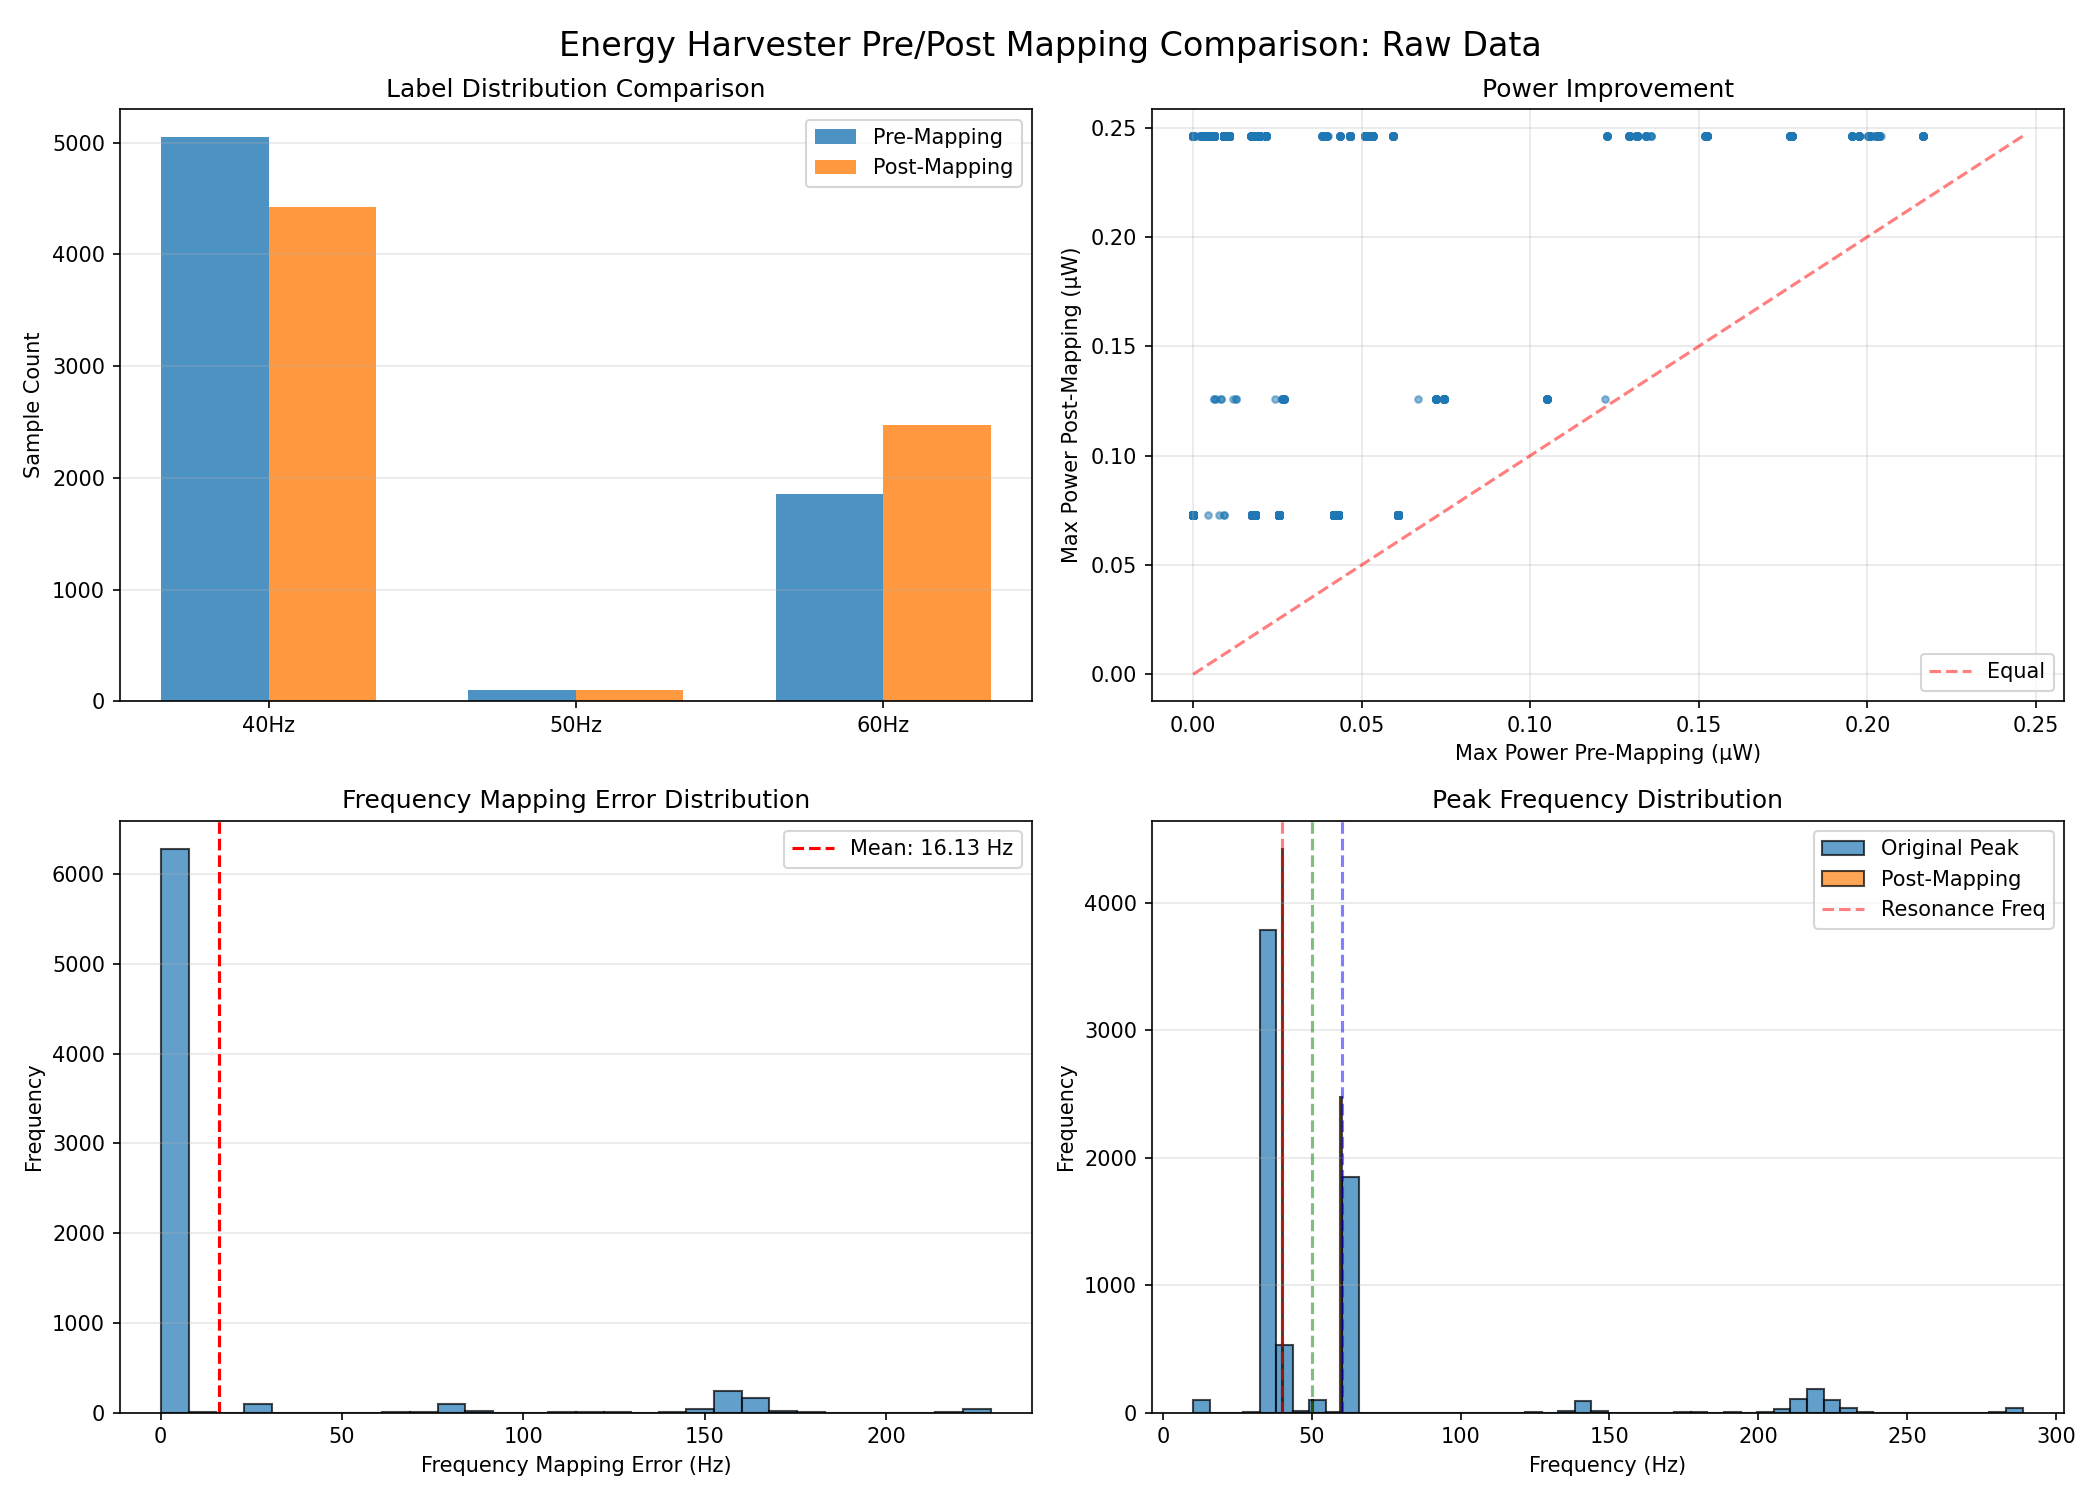

The data file committed next to this chart (first rows):
window_idx, peak_freq_original, mapped_freq, freq_error, power_before_40Hz, power_before_50Hz, power_before_60Hz, label_before, label_before_idx, max_power_before, power_after_40Hz, power_after_50Hz, power_after_60Hz, label_after, label_after_idx, max_power_after, label_match, power_improvement, file_name
0, 37.36, 40, 2.643, 0.01937, 0.0005739, 0.0001204, 40, 0, 0.01937, 0.2461, 0.0009876, 0.0001676, 40, 0, 0.2461, True, 0.2267, mpu_raw_optimized_driving_1_20251204_113…
1, 38.49, 40, 1.511, 0.05224, 0.0007154, 0.0001383, 40, 0, 0.05224, 0.2461, 0.0009876, 0.0001676, 40, 0, 0.2461, True, 0.1938, mpu_raw_optimized_driving_1_20251204_113…
2, 36.22, 40, 3.775, 0.009592, 0.000467, 0.0001051, 40, 0, 0.009592, 0.2461, 0.0009876, 0.0001676, 40, 0, 0.2461, True, 0.2365, mpu_raw_optimized_driving_1_20251204_113…
3, 36.22, 40, 3.775, 0.009592, 0.000467, 0.0001051, 40, 0, 0.009592, 0.2461, 0.0009876, 0.0001676, 40, 0, 0.2461, True, 0.2365, mpu_raw_optimized_driving_1_20251204_113…
4, 41.88, 40, 1.885, 0.03903, 0.00157, 0.0002156, 40, 0, 0.03903, 0.2461, 0.0009876, 0.0001676, 40, 0, 0.2461, True, 0.207, mpu_raw_optimized_driving_1_20251204_113…
5, 37.36, 40, 2.643, 0.01937, 0.0005739, 0.0001204, 40, 0, 0.01937, 0.2461, 0.0009876, 0.0001676, 40, 0, 0.2461, True, 0.2267, mpu_raw_optimized_driving_1_20251204_113…
6, 37.36, 40, 2.643, 0.01937, 0.0005739, 0.0001204, 40, 0, 0.01937, 0.2461, 0.0009876, 0.0001676, 40, 0, 0.2461, True, 0.2267, mpu_raw_optimized_driving_1_20251204_113…
7, 37.36, 40, 2.643, 0.01937, 0.0005739, 0.0001204, 40, 0, 0.01937, 0.2461, 0.0009876, 0.0001676, 40, 0, 0.2461, True, 0.2267, mpu_raw_optimized_driving_1_20251204_113…
8, 41.88, 40, 1.885, 0.03903, 0.00157, 0.0002156, 40, 0, 0.03903, 0.2461, 0.0009876, 0.0001676, 40, 0, 0.2461, True, 0.207, mpu_raw_optimized_driving_1_20251204_113…
9, 39.62, 40, 0.3793, 0.2006, 0.0009077, 0.0001596, 40, 0, 0.2006, 0.2461, 0.0009876, 0.0001676, 40, 0, 0.2461, True, 0.04551, mpu_raw_optimized_driving_1_20251204_113…
10, 38.49, 40, 1.511, 0.05224, 0.0007154, 0.0001383, 40, 0, 0.05224, 0.2461, 0.0009876, 0.0001676, 40, 0, 0.2461, True, 0.1938, mpu_raw_optimized_driving_1_20251204_113…
11, 36.22, 40, 3.775, 0.009592, 0.000467, 0.0001051, 40, 0, 0.009592, 0.2461, 0.0009876, 0.0001676, 40, 0, 0.2461, True, 0.2365, mpu_raw_optimized_driving_1_20251204_113…
12, 36.22, 40, 3.775, 0.009592, 0.000467, 0.0001051, 40, 0, 0.009592, 0.2461, 0.0009876, 0.0001676, 40, 0, 0.2461, True, 0.2365, mpu_raw_optimized_driving_1_20251204_113…
13, 36.22, 40, 3.775, 0.009592, 0.000467, 0.0001051, 40, 0, 0.009592, 0.2461, 0.0009876, 0.0001676, 40, 0, 0.2461, True, 0.2365, mpu_raw_optimized_driving_1_20251204_113…
14, 38.49, 40, 1.511, 0.05224, 0.0007154, 0.0001383, 40, 0, 0.05224, 0.2461, 0.0009876, 0.0001676, 40, 0, 0.2461, True, 0.1938, mpu_raw_optimized_driving_1_20251204_113…
15, 37.36, 40, 2.643, 0.01937, 0.0005739, 0.0001204, 40, 0, 0.01937, 0.2461, 0.0009876, 0.0001676, 40, 0, 0.2461, True, 0.2267, mpu_raw_optimized_driving_1_20251204_113…
16, 36.22, 40, 3.775, 0.009592, 0.000467, 0.0001051, 40, 0, 0.009592, 0.2461, 0.0009876, 0.0001676, 40, 0, 0.2461, True, 0.2365, mpu_raw_optimized_driving_1_20251204_113…
17, 36.22, 40, 3.775, 0.009592, 0.000467, 0.0001051, 40, 0, 0.009592, 0.2461, 0.0009876, 0.0001676, 40, 0, 0.2461, True, 0.2365, mpu_raw_optimized_driving_1_20251204_113…
18, 35.09, 40, 4.907, 0.005583, 0.0003845, 9.207113698747798e-05, 40, 0, 0.005583, 0.2461, 0.0009876, 0.0001676, 40, 0, 0.2461, True, 0.2405, mpu_raw_optimized_driving_1_20251204_113…
19, 37.36, 40, 2.643, 0.01937, 0.0005739, 0.0001204, 40, 0, 0.01937, 0.2461, 0.0009876, 0.0001676, 40, 0, 0.2461, True, 0.2267, mpu_raw_optimized_driving_1_20251204_113…
20, 37.36, 40, 2.643, 0.01937, 0.0005739, 0.0001204, 40, 0, 0.01937, 0.2461, 0.0009876, 0.0001676, 40, 0, 0.2461, True, 0.2267, mpu_raw_optimized_driving_1_20251204_113…
21, 36.22, 40, 3.775, 0.009592, 0.000467, 0.0001051, 40, 0, 0.009592, 0.2461, 0.0009876, 0.0001676, 40, 0, 0.2461, True, 0.2365, mpu_raw_optimized_driving_1_20251204_113…
22, 36.22, 40, 3.775, 0.009592, 0.000467, 0.0001051, 40, 0, 0.009592, 0.2461, 0.0009876, 0.0001676, 40, 0, 0.2461, True, 0.2365, mpu_raw_optimized_driving_1_20251204_113…
23, 35.09, 40, 4.907, 0.005583, 0.0003845, 9.207113698747798e-05, 40, 0, 0.005583, 0.2461, 0.0009876, 0.0001676, 40, 0, 0.2461, True, 0.2405, mpu_raw_optimized_driving_1_20251204_113…
24, 37.36, 40, 2.643, 0.01937, 0.0005739, 0.0001204, 40, 0, 0.01937, 0.2461, 0.0009876, 0.0001676, 40, 0, 0.2461, True, 0.2267, mpu_raw_optimized_driving_1_20251204_113…
25, 37.36, 40, 2.643, 0.01937, 0.0005739, 0.0001204, 40, 0, 0.01937, 0.2461, 0.0009876, 0.0001676, 40, 0, 0.2461, True, 0.2267, mpu_raw_optimized_driving_1_20251204_113…
26, 43.02, 40, 3.017, 0.01728, 0.002172, 0.000253, 40, 0, 0.01728, 0.2461, 0.0009876, 0.0001676, 40, 0, 0.2461, True, 0.2288, mpu_raw_optimized_driving_1_20251204_113…
27, 36.22, 40, 3.775, 0.009592, 0.000467, 0.0001051, 40, 0, 0.009592, 0.2461, 0.0009876, 0.0001676, 40, 0, 0.2461, True, 0.2365, mpu_raw_optimized_driving_1_20251204_113…
28, 36.22, 40, 3.775, 0.009592, 0.000467, 0.0001051, 40, 0, 0.009592, 0.2461, 0.0009876, 0.0001676, 40, 0, 0.2461, True, 0.2365, mpu_raw_optimized_driving_1_20251204_113…
29, 36.22, 40, 3.775, 0.009592, 0.000467, 0.0001051, 40, 0, 0.009592, 0.2461, 0.0009876, 0.0001676, 40, 0, 0.2461, True, 0.2365, mpu_raw_optimized_driving_1_20251204_113…
30, 36.22, 40, 3.775, 0.009592, 0.000467, 0.0001051, 40, 0, 0.009592, 0.2461, 0.0009876, 0.0001676, 40, 0, 0.2461, True, 0.2365, mpu_raw_optimized_driving_1_20251204_113…
31, 35.09, 40, 4.907, 0.005583, 0.0003845, 9.207113698747798e-05, 40, 0, 0.005583, 0.2461, 0.0009876, 0.0001676, 40, 0, 0.2461, True, 0.2405, mpu_raw_optimized_driving_1_20251204_113…
32, 36.22, 40, 3.775, 0.009592, 0.000467, 0.0001051, 40, 0, 0.009592, 0.2461, 0.0009876, 0.0001676, 40, 0, 0.2461, True, 0.2365, mpu_raw_optimized_driving_1_20251204_113…
33, 36.22, 40, 3.775, 0.009592, 0.000467, 0.0001051, 40, 0, 0.009592, 0.2461, 0.0009876, 0.0001676, 40, 0, 0.2461, True, 0.2365, mpu_raw_optimized_driving_1_20251204_113…
34, 38.49, 40, 1.511, 0.05224, 0.0007154, 0.0001383, 40, 0, 0.05224, 0.2461, 0.0009876, 0.0001676, 40, 0, 0.2461, True, 0.1938, mpu_raw_optimized_driving_1_20251204_113…
35, 37.36, 40, 2.643, 0.01937, 0.0005739, 0.0001204, 40, 0, 0.01937, 0.2461, 0.0009876, 0.0001676, 40, 0, 0.2461, True, 0.2267, mpu_raw_optimized_driving_1_20251204_113…
36, 37.36, 40, 2.643, 0.01937, 0.0005739, 0.0001204, 40, 0, 0.01937, 0.2461, 0.0009876, 0.0001676, 40, 0, 0.2461, True, 0.2267, mpu_raw_optimized_driving_1_20251204_113…
37, 36.22, 40, 3.775, 0.009592, 0.000467, 0.0001051, 40, 0, 0.009592, 0.2461, 0.0009876, 0.0001676, 40, 0, 0.2461, True, 0.2365, mpu_raw_optimized_driving_1_20251204_113…
38, 35.09, 40, 4.907, 0.005583, 0.0003845, 9.207113698747798e-05, 40, 0, 0.005583, 0.2461, 0.0009876, 0.0001676, 40, 0, 0.2461, True, 0.2405, mpu_raw_optimized_driving_1_20251204_113…
39, 37.36, 40, 2.643, 0.01937, 0.0005739, 0.0001204, 40, 0, 0.01937, 0.2461, 0.0009876, 0.0001676, 40, 0, 0.2461, True, 0.2267, mpu_raw_optimized_driving_1_20251204_113…
40, 37.36, 40, 2.643, 0.01937, 0.0005739, 0.0001204, 40, 0, 0.01937, 0.2461, 0.0009876, 0.0001676, 40, 0, 0.2461, True, 0.2267, mpu_raw_optimized_driving_1_20251204_113…
41, 36.22, 40, 3.775, 0.009592, 0.000467, 0.0001051, 40, 0, 0.009592, 0.2461, 0.0009876, 0.0001676, 40, 0, 0.2461, True, 0.2365, mpu_raw_optimized_driving_1_20251204_113…
42, 36.22, 40, 3.775, 0.009592, 0.000467, 0.0001051, 40, 0, 0.009592, 0.2461, 0.0009876, 0.0001676, 40, 0, 0.2461, True, 0.2365, mpu_raw_optimized_driving_1_20251204_113…
43, 142.6, 60, 82.63, 3.646800117525444e-05, 3.218799903564279e-05, 3.0458337867153023e-05, 40, 0, 3.646800117525444e-05, 0.0005656, 0.001482, 0.07291, 60, 2, 0.07291, False, 0.07287, mpu_raw_optimized_driving_1_20251204_113…
44, 35.09, 40, 4.907, 0.005583, 0.0003845, 9.207113698747798e-05, 40, 0, 0.005583, 0.2461, 0.0009876, 0.0001676, 40, 0, 0.2461, True, 0.2405, mpu_raw_optimized_driving_1_20251204_113…
45, 37.36, 40, 2.643, 0.01937, 0.0005739, 0.0001204, 40, 0, 0.01937, 0.2461, 0.0009876, 0.0001676, 40, 0, 0.2461, True, 0.2267, mpu_raw_optimized_driving_1_20251204_113…
46, 36.22, 40, 3.775, 0.009592, 0.000467, 0.0001051, 40, 0, 0.009592, 0.2461, 0.0009876, 0.0001676, 40, 0, 0.2461, True, 0.2365, mpu_raw_optimized_driving_1_20251204_113…
47, 35.09, 40, 4.907, 0.005583, 0.0003845, 9.207113698747798e-05, 40, 0, 0.005583, 0.2461, 0.0009876, 0.0001676, 40, 0, 0.2461, True, 0.2405, mpu_raw_optimized_driving_1_20251204_113…
48, 37.36, 40, 2.643, 0.01937, 0.0005739, 0.0001204, 40, 0, 0.01937, 0.2461, 0.0009876, 0.0001676, 40, 0, 0.2461, True, 0.2267, mpu_raw_optimized_driving_1_20251204_113…
49, 144.9, 60, 84.9, 3.5151160929391974e-05, 3.092107889940586e-05, 2.912489888410816e-05, 40, 0, 3.5151160929391974e-05, 0.0005656, 0.001482, 0.07291, 60, 2, 0.07291, False, 0.07287, mpu_raw_optimized_driving_1_20251204_113…
50, 36.22, 40, 3.775, 0.009592, 0.000467, 0.0001051, 40, 0, 0.009592, 0.2461, 0.0009876, 0.0001676, 40, 0, 0.2461, True, 0.2365, mpu_raw_optimized_driving_1_20251204_113…
51, 37.36, 40, 2.643, 0.01937, 0.0005739, 0.0001204, 40, 0, 0.01937, 0.2461, 0.0009876, 0.0001676, 40, 0, 0.2461, True, 0.2267, mpu_raw_optimized_driving_1_20251204_113…
52, 36.22, 40, 3.775, 0.009592, 0.000467, 0.0001051, 40, 0, 0.009592, 0.2461, 0.0009876, 0.0001676, 40, 0, 0.2461, True, 0.2365, mpu_raw_optimized_driving_1_20251204_113…
53, 35.09, 40, 4.907, 0.005583, 0.0003845, 9.207113698747798e-05, 40, 0, 0.005583, 0.2461, 0.0009876, 0.0001676, 40, 0, 0.2461, True, 0.2405, mpu_raw_optimized_driving_1_20251204_113…
54, 37.36, 40, 2.643, 0.01937, 0.0005739, 0.0001204, 40, 0, 0.01937, 0.2461, 0.0009876, 0.0001676, 40, 0, 0.2461, True, 0.2267, mpu_raw_optimized_driving_1_20251204_113…
55, 37.36, 40, 2.643, 0.01937, 0.0005739, 0.0001204, 40, 0, 0.01937, 0.2461, 0.0009876, 0.0001676, 40, 0, 0.2461, True, 0.2267, mpu_raw_optimized_driving_1_20251204_113…
56, 36.22, 40, 3.775, 0.009592, 0.000467, 0.0001051, 40, 0, 0.009592, 0.2461, 0.0009876, 0.0001676, 40, 0, 0.2461, True, 0.2365, mpu_raw_optimized_driving_1_20251204_113…
57, 37.36, 40, 2.643, 0.01937, 0.0005739, 0.0001204, 40, 0, 0.01937, 0.2461, 0.0009876, 0.0001676, 40, 0, 0.2461, True, 0.2267, mpu_raw_optimized_driving_1_20251204_113…
58, 35.09, 40, 4.907, 0.005583, 0.0003845, 9.207113698747798e-05, 40, 0, 0.005583, 0.2461, 0.0009876, 0.0001676, 40, 0, 0.2461, True, 0.2405, mpu_raw_optimized_driving_1_20251204_113…
59, 36.22, 40, 3.775, 0.009592, 0.000467, 0.0001051, 40, 0, 0.009592, 0.2461, 0.0009876, 0.0001676, 40, 0, 0.2461, True, 0.2365, mpu_raw_optimized_driving_1_20251204_113…
... 6,942 more rows
